11-way image classification set "naruto_dataset_split" from GitHub (ApisitSrisuk/cam_detec); label vocabulary: bird, boar, dog, dragon, horse, monkey, rabbit, rat, sheep, snake, tiger.

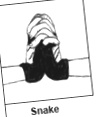
Label: snake

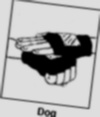
Label: dog

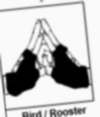
Label: bird

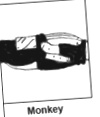
Label: monkey

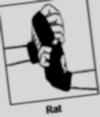
Label: rat

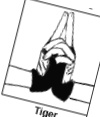
Label: tiger
